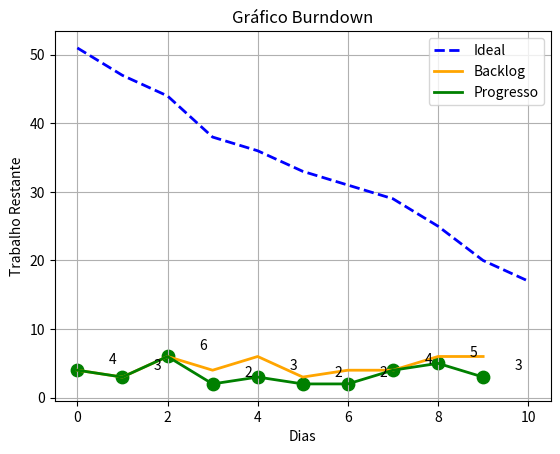

Source code (Python):
import matplotlib.pyplot as plt

def generate_burndown_chart(backlog, progress):
    total_work = sum(backlog)
    remaining_work = total_work
    ideal_burndown = [total_work]

    for p in progress:
        remaining_work -= p
        ideal_burndown.append(remaining_work)

    ideal_burndown.append(0)  # Adiciona o trabalho restante zero ao final

    # Plotando o gráfico burndown
    days = range(len(progress) + 1)  # Ajuste para ter o mesmo tamanho que progress
    plt.plot(days, ideal_burndown[:len(progress)+1], label='Ideal', linestyle='--', linewidth=2, color='blue')
    plt.plot(days[:-1], backlog[:len(progress)], label='Backlog', linestyle='-', linewidth=2, color='orange')
    plt.plot(days[:-1], progress, label='Progresso', linestyle='-', linewidth=2, color='green')

    # Adicionando marcações para cada ponto de progresso
    plt.scatter(days[:-1], progress, color='green', marker='o', s=80)

    plt.xlabel('Dias')
    plt.ylabel('Trabalho Restante')
    plt.title('Gráfico Burndown')
    plt.legend()
    plt.grid(True)

    # Adicionando anotações com os valores de trabalho restante
    for i, j in enumerate(progress):
        plt.annotate(str(j), xy=(i+0.5, j+0.5), xytext=(i+0.7, j+1), color='black', fontsize=10)

    plt.show()

# Dados do backlog e progresso
backlog = [4, 3, 6, 4, 6, 3, 4, 4, 6, 6, 5]
progress = [4, 3, 6, 2, 3, 2, 2, 4, 5, 3]

# Gerar o gráfico burndown
generate_burndown_chart(backlog, progress)
